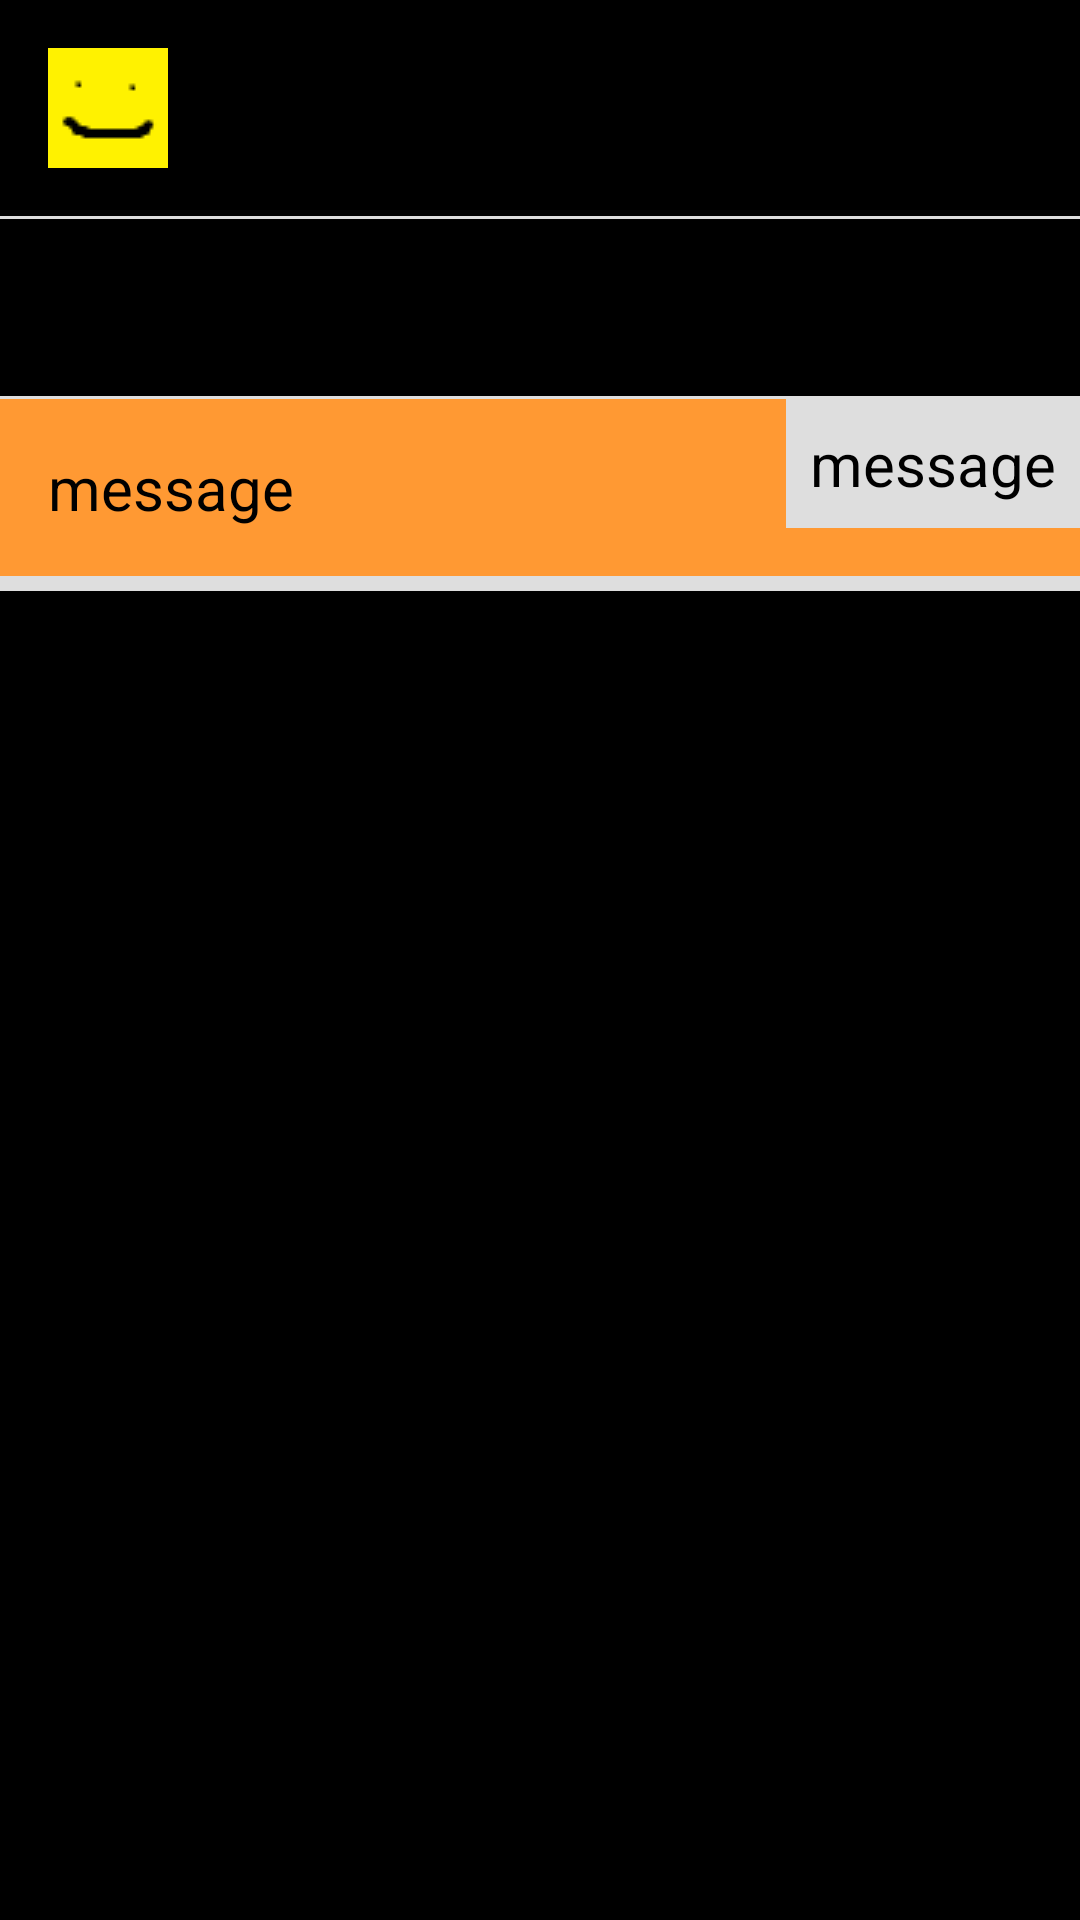

Write the Android layout XML for this screen, with the resource values it uses.
<!-- AndroidManifest.xml: application theme PrayForMe -->
<!-- res/layout/temp.xml -->
<?xml version="1.0" encoding="utf-8"?>
<RelativeLayout xmlns:android="http://schemas.android.com/apk/res/android"
                android:background="@drawable/white_gray"
                android:minHeight="100dp"
                android:layout_marginBottom="8dp"
                android:layout_width="fill_parent"
                android:layout_height="wrap_content">
    <ImageView
            android:id="@+id/prayer_image"
            android:layout_margin="16dp"
            android:layout_height="40dp"
            android:layout_width="40dp"
            android:src="@drawable/test" />
    <TextView
            android:id="@+id/prayer_title"
            android:layout_toRightOf="@id/prayer_image"
            android:layout_alignTop="@id/prayer_image"
            android:layout_alignBottom="@id/prayer_image"
            android:paddingRight="16dp"
            android:gravity="center"
            android:text="Posted by ..."
            android:textSize="20dp"
            style="@style/text" />
    <View   android:id="@+id/prayer_first_line"
            android:layout_below="@id/prayer_image"
            android:layout_width="fill_parent"
            android:layout_height="1dp"
            android:background="@color/gray" />
    <TextView
            android:id="@+id/prayer_text"
            android:layout_below="@id/prayer_first_line"
            android:padding="16dp"
            android:gravity="center_vertical"
            android:text="message"
            android:textSize="20dp"
            style="@style/text" />
    <View   android:id="@+id/prayer_second_line"
            android:layout_below="@id/prayer_text"
            android:layout_width="fill_parent"
            android:layout_height="1dp"
            android:background="@color/gray" />
    <View   android:id="@+id/prayer_footer_bg"
            android:layout_below="@+id/prayer_footer"
            android:layout_alignTop="@+id/prayer_footer"
            android:layout_alignBottom="@id/prayer_footer"
            android:layout_width="fill_parent"
            android:layout_height="wrap_content"
            android:background="@color/orange" />
    <TextView
            android:id="@+id/prayer_btn_pray"
            android:layout_alignParentRight="true"
            android:layout_below="@id/prayer_second_line"
            android:padding="8dp"
            android:layout_centerVertical="true"
            android:gravity="center"
            android:text="message"
            android:textSize="20dp"
            android:layout_width="wrap_content"
            android:layout_height="wrap_content"
            android:background="@color/gray" />
    <TextView
            android:id="@+id/prayer_footer"
            android:layout_below="@id/prayer_second_line"
            android:layout_toLeftOf="@id/prayer_btn_pray"
            android:padding="16dp"
            android:gravity="center_vertical"
            android:text="message"
            android:textSize="20dp"
            style="@style/text" />
    <View   android:id="@+id/prayer_third_line"
            android:layout_below="@id/prayer_footer"
            android:layout_width="fill_parent"
            android:layout_height="5dp"
            android:background="@color/gray" />
</RelativeLayout>
<!-- resources referenced by this layout -->
<resources>
  <color name="gray">#dedede</color>
  <color name="orange">#ff9933</color>
  <!-- drawable test: png bitmap (drawable, 339 bytes) -->
  <style name="text">
          <item name="android:layout_width">fill_parent</item>
          <item name="android:layout_height">wrap_content</item>
          <item name="android:textSize">12sp</item>
      </style>
  <style name="PrayForMe" parent="android:Theme.NoTitleBar">
          <item name="android:textColor">@color/black</item>
          <item name="android:textColorPrimary">@color/black</item>
      </style>
  <color name="black">#000000</color>
</resources>
